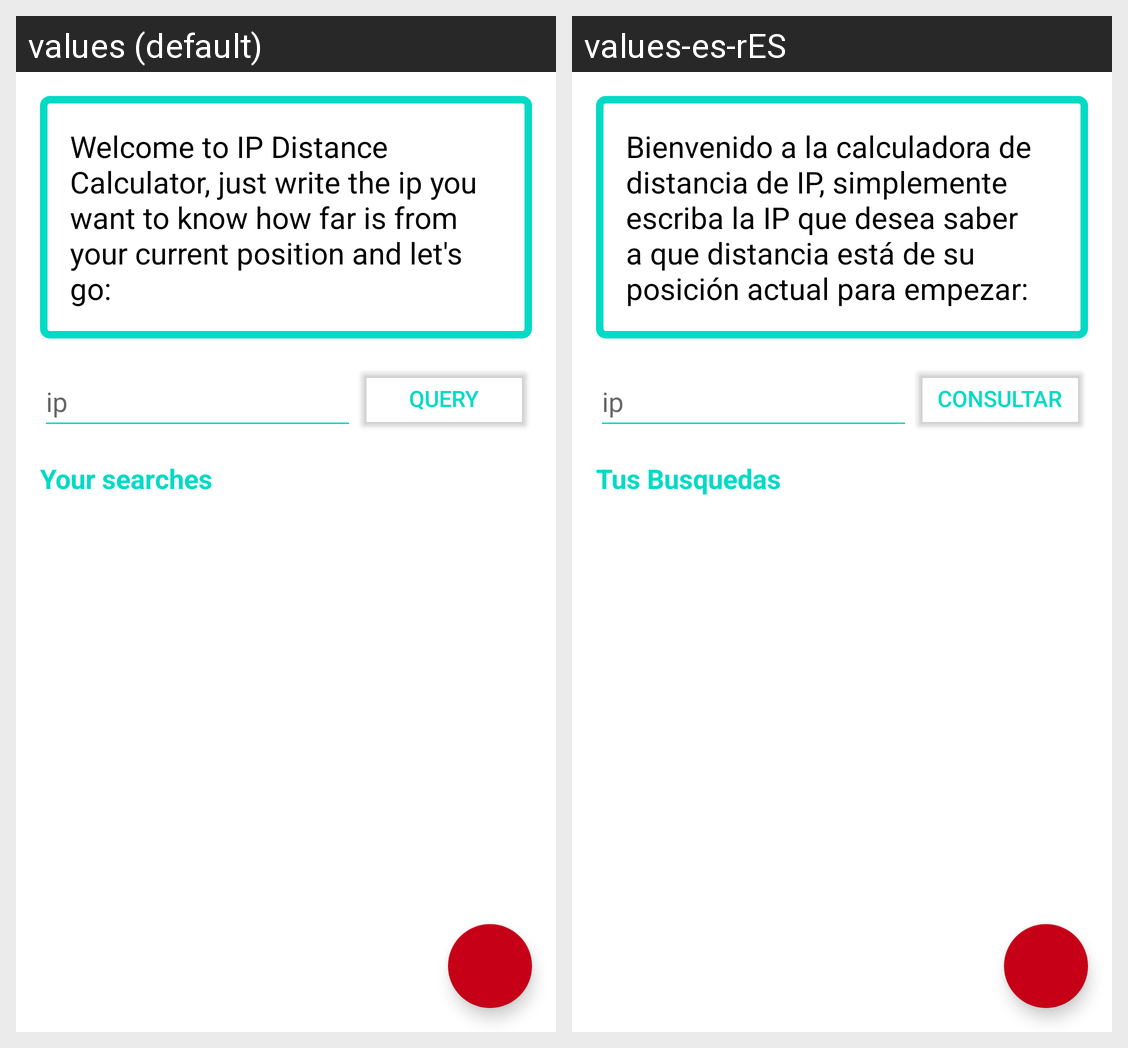

Locale-by-locale string values for the Android screen shown in this grid:
Android screen res/layout/activity_main.xml rendered under 2 locales, left to right: values (default), values-es-rES. Device: Nexus 5 (rendered at 1080×1920; each locale shown at half size, 540×960, under a caption strip naming it); theme Theme.AppConAuth.NoActionBar.
Strings drawn on this screen, with the default value and each locale's value (text and hints the layout hard-codes, and strings that could not be matched under every locale, appear in the picture but are not listed):

welcomeMessage
  values: Welcome to IP Distance Calculator, just write the ip you want to know how far is from your current position and let's go:
  values-es-rES: Bienvenido a la calculadora de distancia de IP, simplemente escriba la IP que desea saber a que distancia está de su posición actual para empezar:

consultar
  values: Query
  values-es-rES: Consultar

ip
  values: ip
  values-es-rES: ip  [not translated; the default value is used]

history
  values: Your searches
  values-es-rES: Tus Busquedas
